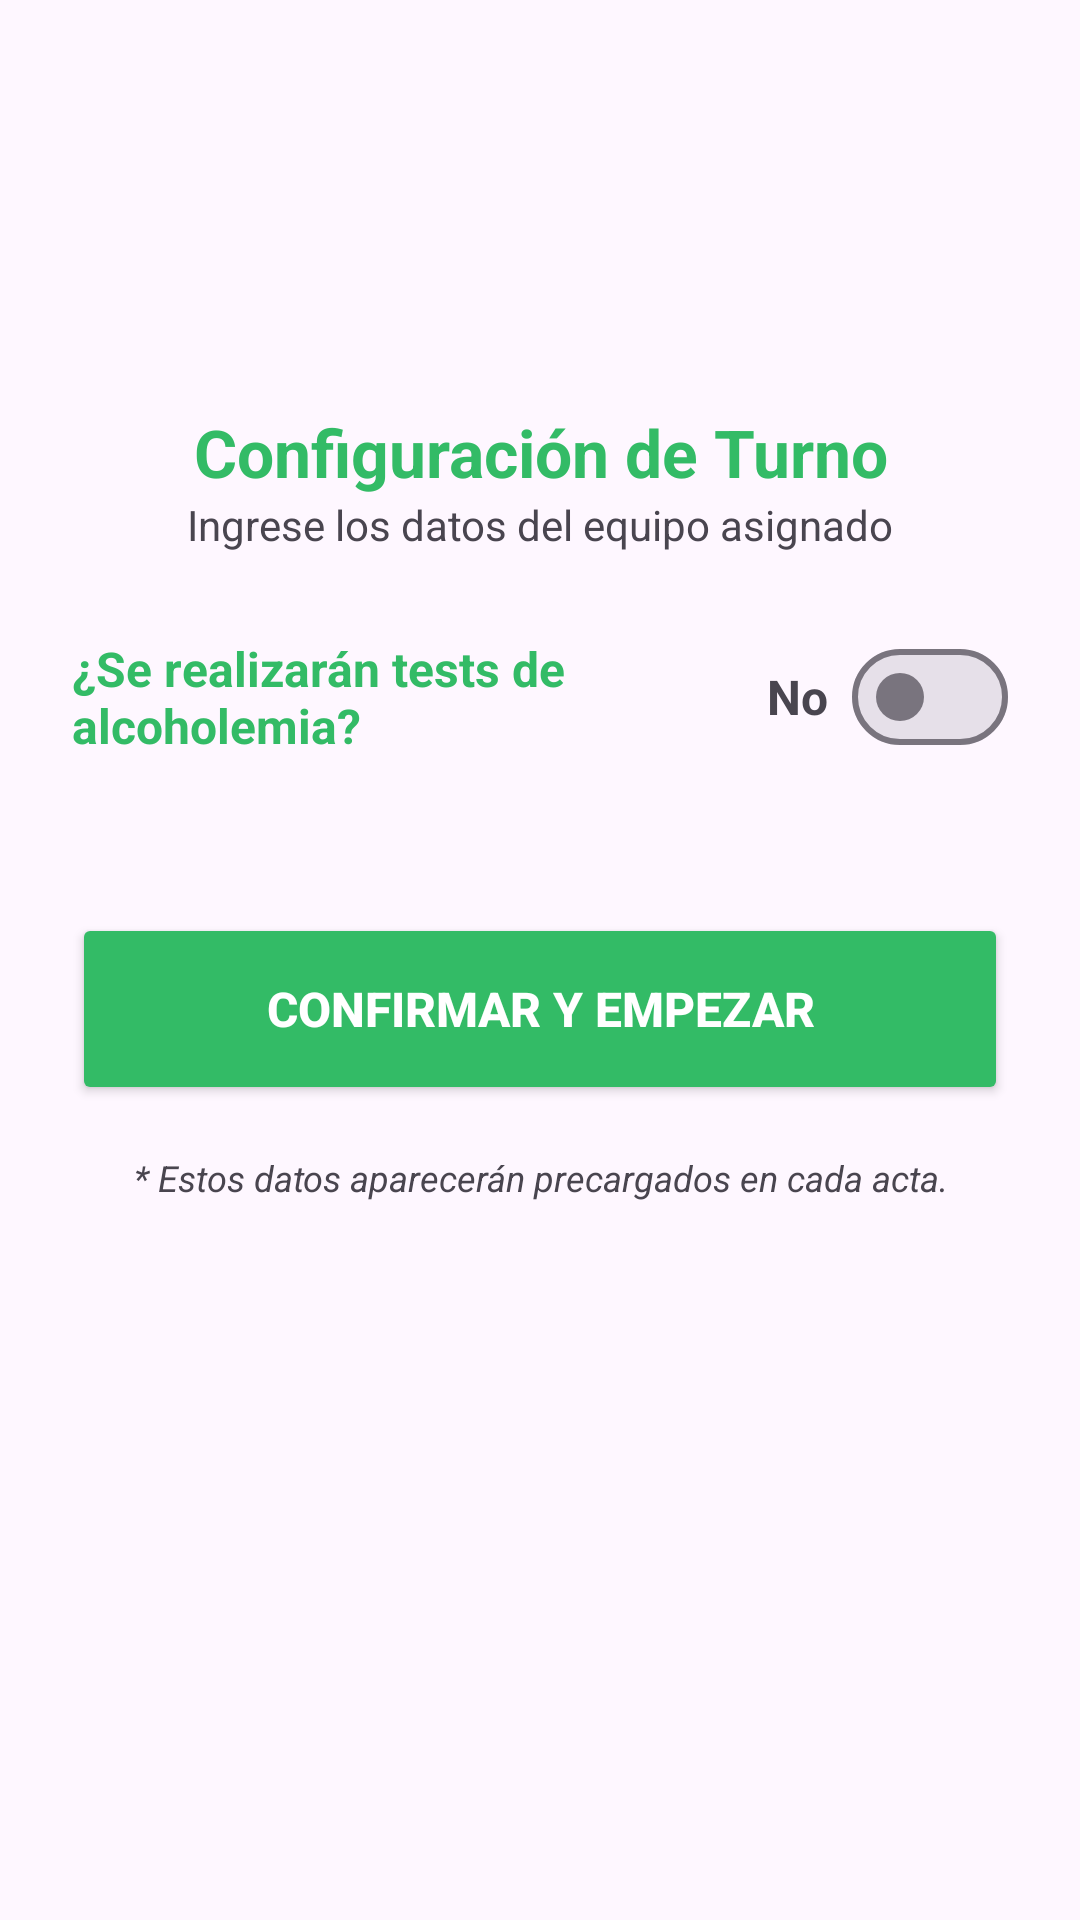

Android layout source for this screen:
<!-- AndroidManifest.xml: application theme Theme.ChivilcoyActas -->
<!-- res/layout/fragment_configuracion_alco.xml -->
<?xml version="1.0" encoding="utf-8"?>
<ScrollView xmlns:android="http://schemas.android.com/apk/res/android"
    xmlns:app="http://schemas.android.com/apk/res-auto"
    android:layout_width="match_parent"
    android:layout_height="match_parent"
    android:background="?android:attr/windowBackground"
    android:isScrollContainer="true"
    android:id="@+id/scrollConfiguracion"
    android:fillViewport="true">

    <LinearLayout
        android:layout_width="match_parent"
        android:layout_height="wrap_content"
        android:orientation="vertical"
        android:padding="24dp">

        <ImageView
            android:layout_width="80dp"
            android:layout_height="80dp"
            android:layout_gravity="center"
            android:src="@mipmap/ic_launcher"
            android:layout_marginTop="16dp"
            android:layout_marginBottom="16dp"/>

        <TextView
            android:layout_width="match_parent"
            android:layout_height="wrap_content"
            android:text="Configuración de Turno"
            android:textAlignment="center"
            android:textColor="?attr/colorPrimary"
            android:textSize="22sp"
            android:textStyle="bold" />

        <TextView
            android:layout_width="match_parent"
            android:layout_height="wrap_content"
            android:text="Ingrese los datos del equipo asignado"
            android:textAlignment="center"
            android:textColor="?attr/colorOnSurfaceVariant"
            android:textSize="14sp"
            android:layout_marginBottom="24dp"/>

        <LinearLayout
            android:layout_width="match_parent"
            android:layout_height="wrap_content"
            android:orientation="horizontal"
            android:gravity="center_vertical"
            android:layout_marginBottom="16dp">

            <TextView
                android:layout_width="0dp"
                android:layout_height="wrap_content"
                android:layout_weight="1"
                android:text="¿Se realizarán tests de alcoholemia?"
                android:textSize="16sp"
                android:textStyle="bold"
                android:textColor="?attr/colorPrimary" />

            <TextView
                android:id="@+id/tvEstadoAlco"
                android:layout_width="wrap_content"
                android:layout_height="wrap_content"
                android:text="No"
                android:textSize="16sp"
                android:textStyle="bold"
                android:textColor="?attr/colorOnSurfaceVariant"
                android:layout_marginEnd="8dp"/>

            <com.google.android.material.materialswitch.MaterialSwitch
                android:id="@+id/switchHabilitarAlco"
                android:layout_width="wrap_content"
                android:layout_height="wrap_content" />
        </LinearLayout>

        <com.google.android.material.card.MaterialCardView
            android:id="@+id/cardDatosEquipo"
            android:layout_width="match_parent"
            android:layout_height="wrap_content"
            android:visibility="gone"
            app:cardCornerRadius="12dp"
            app:cardElevation="4dp"
            app:strokeColor="?attr/colorOutlineVariant"
            app:strokeWidth="1dp">

            <LinearLayout
                android:layout_width="match_parent"
                android:layout_height="wrap_content"
                android:orientation="vertical"
                android:padding="16dp">

                <com.google.android.material.textfield.TextInputLayout
                    style="@style/Widget.Material3.TextInputLayout.OutlinedBox.ExposedDropdownMenu"
                    android:layout_width="match_parent"
                    android:layout_height="wrap_content"
                    android:hint="Marca del Alcoholímetro"
                    app:boxStrokeColor="@color/selector_box_stroke"
                    app:startIconDrawable="@android:drawable/ic_menu_info_details">

                    <com.google.android.material.textfield.MaterialAutoCompleteTextView
                        android:id="@+id/etConfigMarca"
                        android:layout_width="match_parent"
                        android:layout_height="wrap_content"
                        android:dropDownHeight="200dp"
                        android:inputType="none" />
                </com.google.android.material.textfield.TextInputLayout>


                

                <com.google.android.material.textfield.TextInputLayout
                    style="@style/Widget.Material3.TextInputLayout.OutlinedBox"
                    android:layout_width="match_parent"
                    android:layout_height="wrap_content"
                    android:layout_marginTop="12dp"
                    android:hint="Modelo">

                    <com.google.android.material.textfield.TextInputEditText
                        android:id="@+id/etConfigModelo"
                        android:layout_width="match_parent"
                        android:layout_height="wrap_content"
                        android:inputType="textCapCharacters|textNoSuggestions|textVisiblePassword"
                        android:focusable="false"
                        android:clickable="false"
                        android:singleLine="true"/>
                </com.google.android.material.textfield.TextInputLayout>

                <com.google.android.material.textfield.TextInputLayout
                    style="@style/Widget.Material3.TextInputLayout.OutlinedBox"
                    android:layout_width="match_parent"
                    android:layout_height="wrap_content"
                    android:layout_marginTop="12dp"
                    android:hint="Nro. de Serie">

                    <com.google.android.material.textfield.TextInputEditText
                        android:id="@+id/etConfigSerie"
                        android:layout_width="match_parent"
                        android:layout_height="wrap_content"
                        android:focusable="false"
                        android:clickable="false"
                        android:singleLine="true"/>
                </com.google.android.material.textfield.TextInputLayout>

                
                <com.google.android.material.textfield.TextInputLayout
                    style="@style/Widget.Material3.TextInputLayout.OutlinedBox"
                    android:layout_width="match_parent"
                    android:layout_height="wrap_content"
                    android:layout_marginTop="12dp"
                    android:hint="Cód. de Aprobación">

                <com.google.android.material.textfield.TextInputEditText
                    android:id="@+id/etConfigAprobacion"
                    android:layout_width="match_parent"
                    android:layout_height="wrap_content"
                    android:clickable="false"
                    android:focusable="false"
                    android:singleLine="true" />
                </com.google.android.material.textfield.TextInputLayout>
            </LinearLayout>
        </com.google.android.material.card.MaterialCardView>

        <Button
            android:id="@+id/btnGuardarConfig"
            android:layout_width="match_parent"
            android:layout_height="64dp"
            android:layout_marginTop="32dp"
            android:text="CONFIRMAR Y EMPEZAR"
            android:textSize="16sp"
            android:textStyle="bold"
            android:backgroundTint="?attr/colorPrimary"
            android:textColor="?attr/colorOnPrimary"
            app:cornerRadius="12dp"
            app:icon="@drawable/ic_arrow_forward"
            app:iconGravity="textEnd"
            app:iconPadding="8dp" />

        <TextView
            android:layout_width="match_parent"
            android:layout_height="wrap_content"
            android:layout_marginTop="16dp"
            android:text="* Estos datos aparecerán precargados en cada acta."
            android:textAlignment="center"
            android:textColor="?attr/colorOnSurfaceVariant"
            android:textSize="12sp"
            android:textStyle="italic"/>

    </LinearLayout>
</ScrollView>
<!-- resources referenced by this layout -->
<resources>
  <!-- drawable ic_arrow_forward (drawable) -->
  <vector xmlns:android="http://schemas.android.com/apk/res/android"
      android:width="24dp"
      android:height="24dp"
      android:viewportWidth="24"
      android:viewportHeight="24">
      <path
          android:fillColor="#FFFFFF"
          android:pathData="M8.59,16.59L13.17,12L8.59,7.41L10,6L16,12L10,18L8.59,16.59Z" />
  </vector>
  <style name="Theme.ChivilcoyActas" parent="Base.Theme.ChivilcoyActas" />
  <style name="Base.Theme.ChivilcoyActas" parent="Theme.Material3.DayNight.NoActionBar">
          
          <item name="colorPrimary">#33BB66</item>
  
          <item name="colorSecondary">#33BB66</item>
          <item name="android:statusBarColor">#33BB66</item>
      </style>
</resources>
